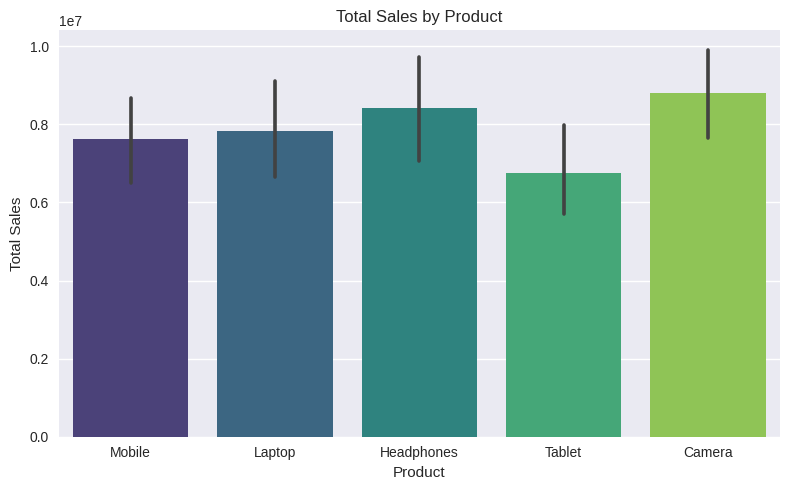
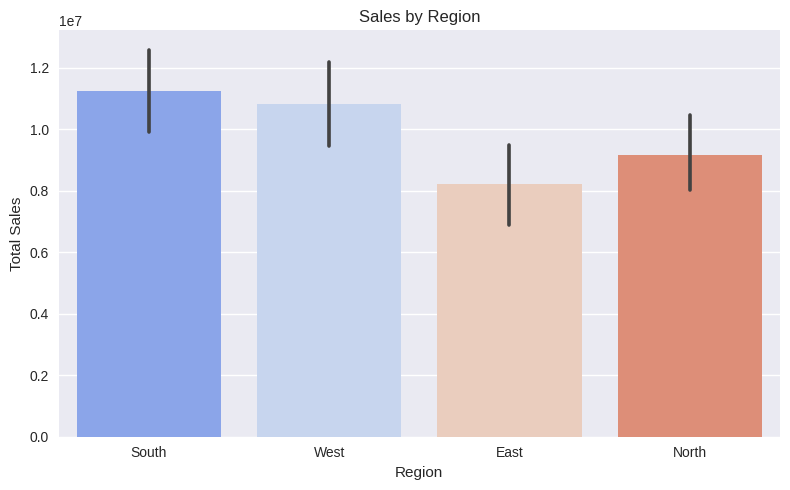
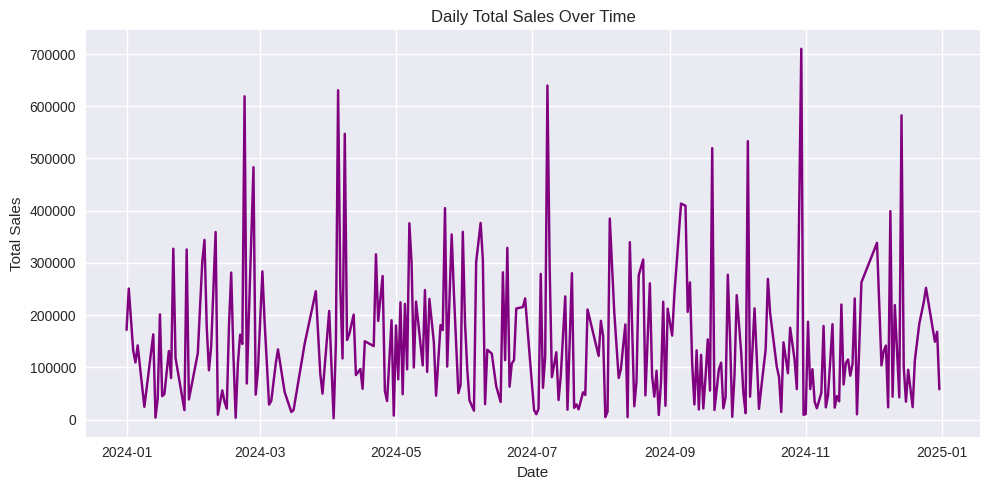
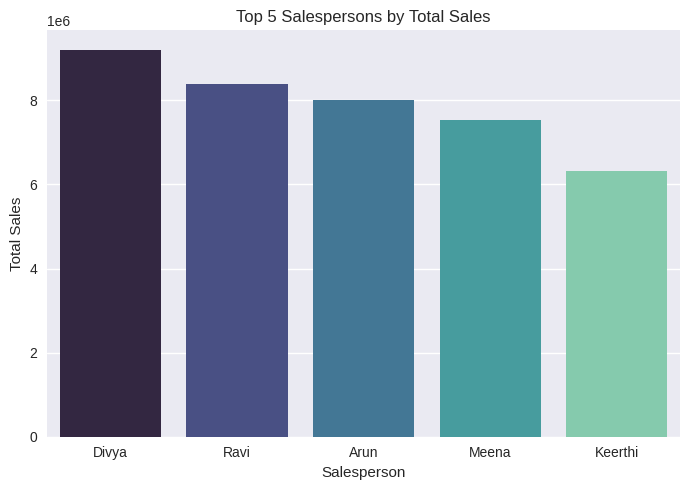

Source code (Python) for these figures, in order:
import pandas as pd
import numpy as np
import matplotlib.pyplot as plt
import seaborn as sns
import os

# -----------------------------
# STEP 1: Create folder to save outputs
# -----------------------------
os.makedirs("visualization_output", exist_ok=True)

# -----------------------------
# STEP 2: Create Sample Dataset
# -----------------------------
np.random.seed(42)

dates = pd.date_range(start="2024-01-01", end="2024-12-31", freq="D")
products = ["Laptop", "Mobile", "Tablet", "Headphones", "Camera"]
categories = ["Electronics", "Gadgets"]
regions = ["North", "South", "East", "West"]
salespeople = ["Ravi", "Keerthi", "Arun", "Divya", "Meena"]

data = {
    "Date": np.random.choice(dates, 500),
    "Product": np.random.choice(products, 500),
    "Category": np.random.choice(categories, 500),
    "Quantity": np.random.randint(1, 10, 500),
    "Price": np.random.randint(2000, 30000, 500),
    "Region": np.random.choice(regions, 500),
    "Salesperson": np.random.choice(salespeople, 500)
}

df = pd.DataFrame(data)
df.to_csv("visualization_output/sales_data.csv", index=False)
print(" Dataset 'sales_data.csv' created successfully!\n")

# -----------------------------
# STEP 3: Basic Calculations
# -----------------------------
df["Total_Sales"] = df["Quantity"] * df["Price"]

# -----------------------------
# STEP 4: Visualization
# -----------------------------
plt.style.use("seaborn-v0_8")

# 1️⃣ Sales by Product
plt.figure(figsize=(8, 5))
sns.barplot(x="Product", y="Total_Sales", data=df, estimator=sum, palette="viridis")
plt.title("Total Sales by Product")
plt.xlabel("Product")
plt.ylabel("Total Sales")
plt.tight_layout()
plt.savefig("visualization_output/sales_by_product.png")
plt.close()

# 2️⃣ Sales by Region
plt.figure(figsize=(8, 5))
sns.barplot(x="Region", y="Total_Sales", data=df, estimator=sum, palette="coolwarm")
plt.title("Sales by Region")
plt.xlabel("Region")
plt.ylabel("Total Sales")
plt.tight_layout()
plt.savefig("visualization_output/sales_by_region.png")
plt.close()

# 3️⃣ Quantity Sold Over Time (Line chart)
daily_sales = df.groupby("Date")["Total_Sales"].sum().reset_index()
plt.figure(figsize=(10, 5))
plt.plot(daily_sales["Date"], daily_sales["Total_Sales"], color="purple")
plt.title("Daily Total Sales Over Time")
plt.xlabel("Date")
plt.ylabel("Total Sales")
plt.tight_layout()
plt.savefig("visualization_output/sales_over_time.png")
plt.close()

# 4️⃣ Top 5 Salespersons
top_sales = df.groupby("Salesperson")["Total_Sales"].sum().nlargest(5).reset_index()
plt.figure(figsize=(7, 5))
sns.barplot(x="Salesperson", y="Total_Sales", data=top_sales, palette="mako")
plt.title("Top 5 Salespersons by Total Sales")
plt.xlabel("Salesperson")
plt.ylabel("Total Sales")
plt.tight_layout()
plt.savefig("visualization_output/top_salespersons.png")
plt.close()

# -----------------------------
# STEP 5: Completion Message
# -----------------------------
print(" All visualizations generated successfully!")
print(" Check the 'visualization_output' folder for:")
print("- sales_data.csv (dataset)")
print("- sales_by_product.png")
print("- sales_by_region.png")
print("- sales_over_time.png")
print("- top_salespersons.png")
